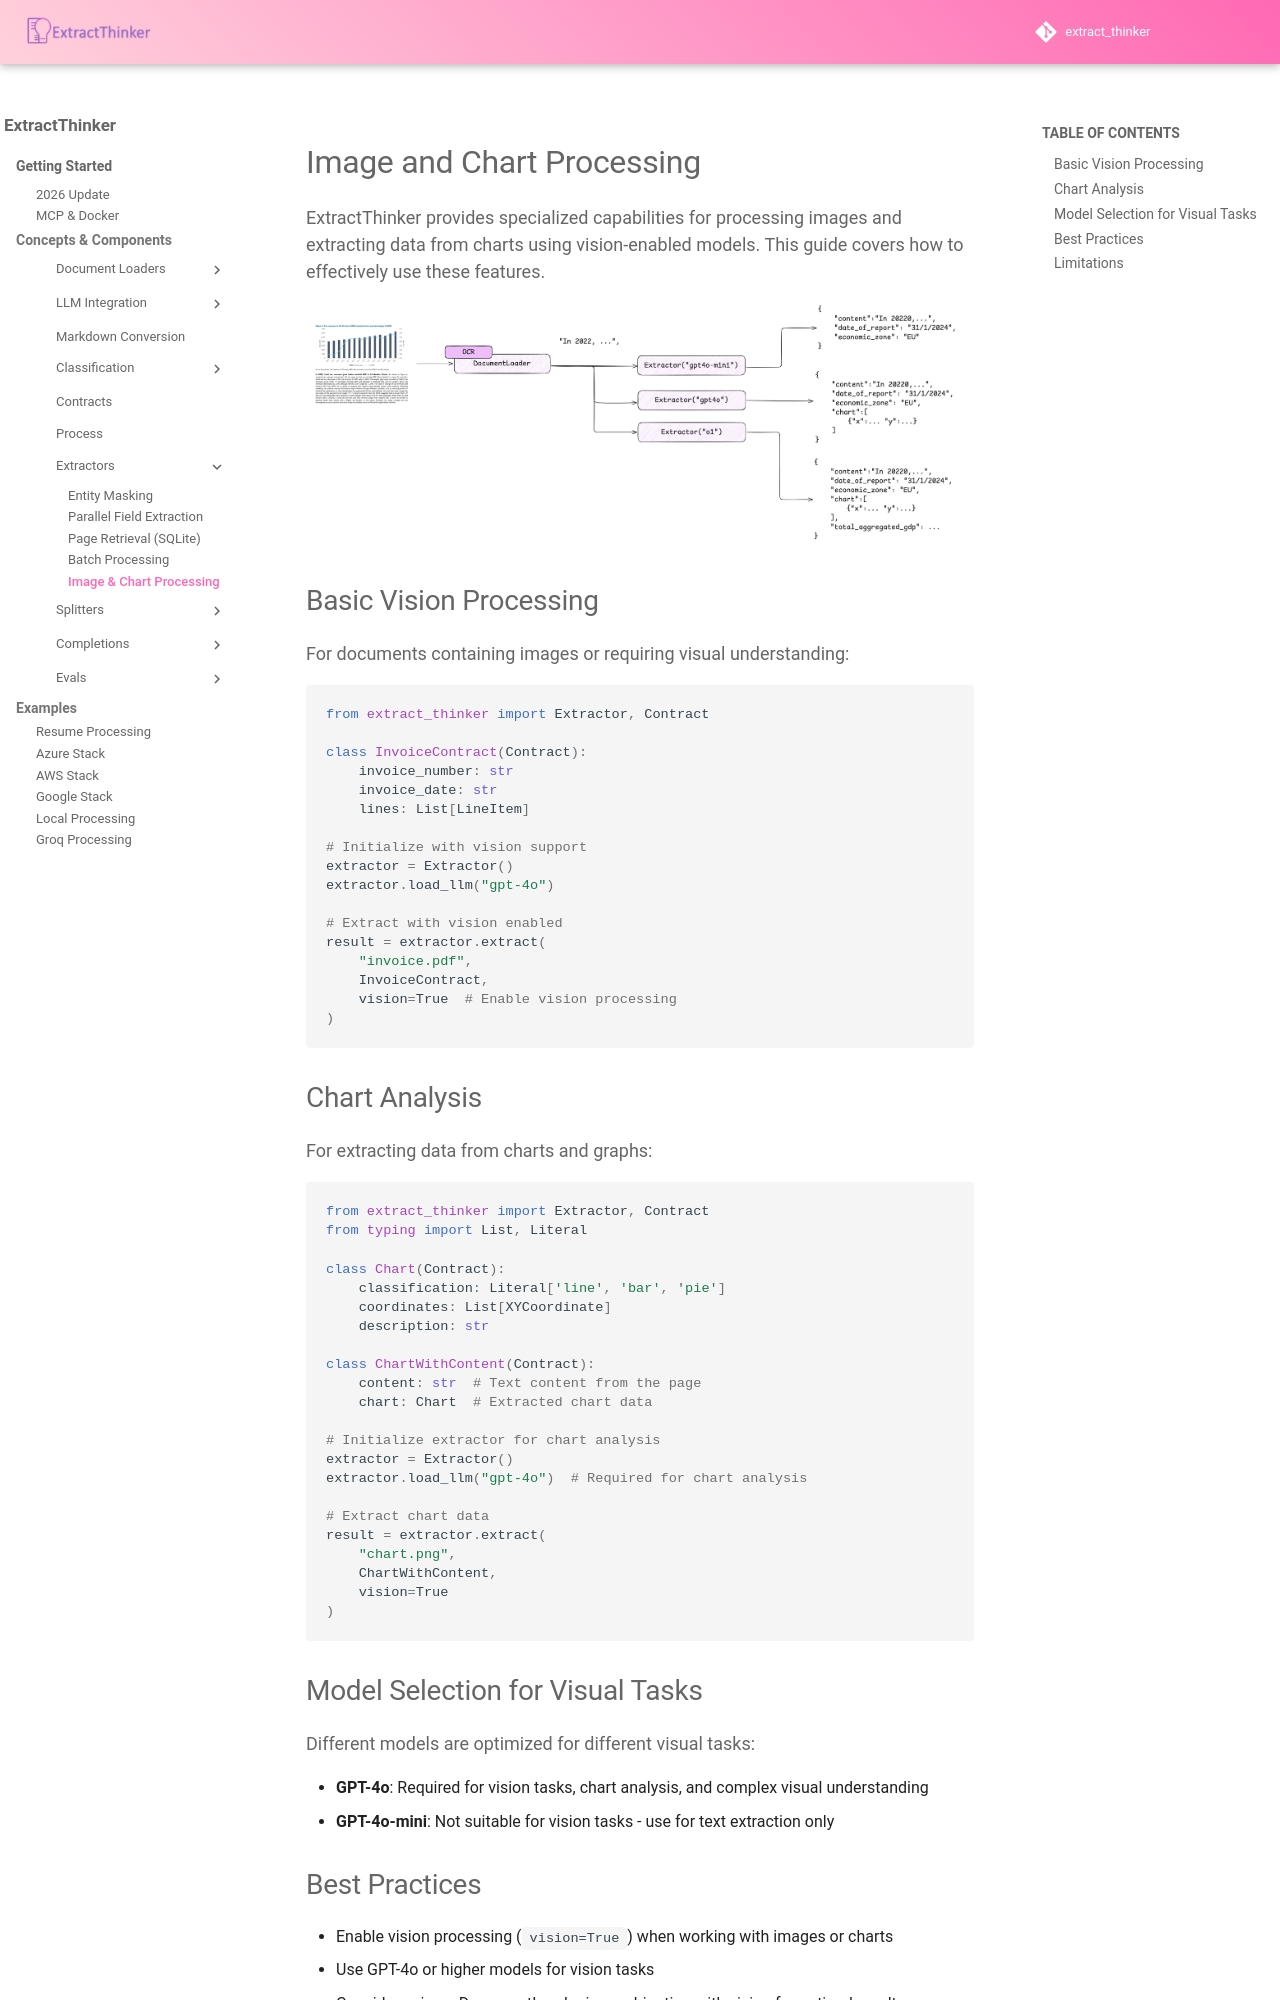

repository: enoch3712/ExtractThinker · page: core-concepts/extractors/image_charts/index.html · generator: mkdocs

# Image and Chart Processing

ExtractThinker provides specialized capabilities for processing images and extracting data from charts using vision-enabled models. This guide covers how to effectively use these features.

<div align="center">
  <img src="../../../assets/chart_and_images.png" alt="Chart and Images">
</div>

## Basic Vision Processing

For documents containing images or requiring visual understanding:

```python
from extract_thinker import Extractor, Contract

class InvoiceContract(Contract):
    invoice_number: str
    invoice_date: str
    lines: List[LineItem]

# Initialize with vision support
extractor = Extractor()
extractor.load_llm("gpt-4o")

# Extract with vision enabled
result = extractor.extract(
    "invoice.pdf",
    InvoiceContract,
    vision=True  # Enable vision processing
)
```

## Chart Analysis

For extracting data from charts and graphs:

```python
from extract_thinker import Extractor, Contract
from typing import List, Literal

class Chart(Contract):
    classification: Literal['line', 'bar', 'pie']
    coordinates: List[XYCoordinate]
    description: str

class ChartWithContent(Contract):
    content: str  # Text content from the page
    chart: Chart  # Extracted chart data

# Initialize extractor for chart analysis
extractor = Extractor()
extractor.load_llm("gpt-4o")  # Required for chart analysis

# Extract chart data
result = extractor.extract(
    "chart.png",
    ChartWithContent,
    vision=True
)
```

## Model Selection for Visual Tasks

Different models are optimized for different visual tasks:

- **GPT-4o**: Required for vision tasks, chart analysis, and complex visual understanding
- **GPT-4o-mini**: Not suitable for vision tasks - use for text extraction only
